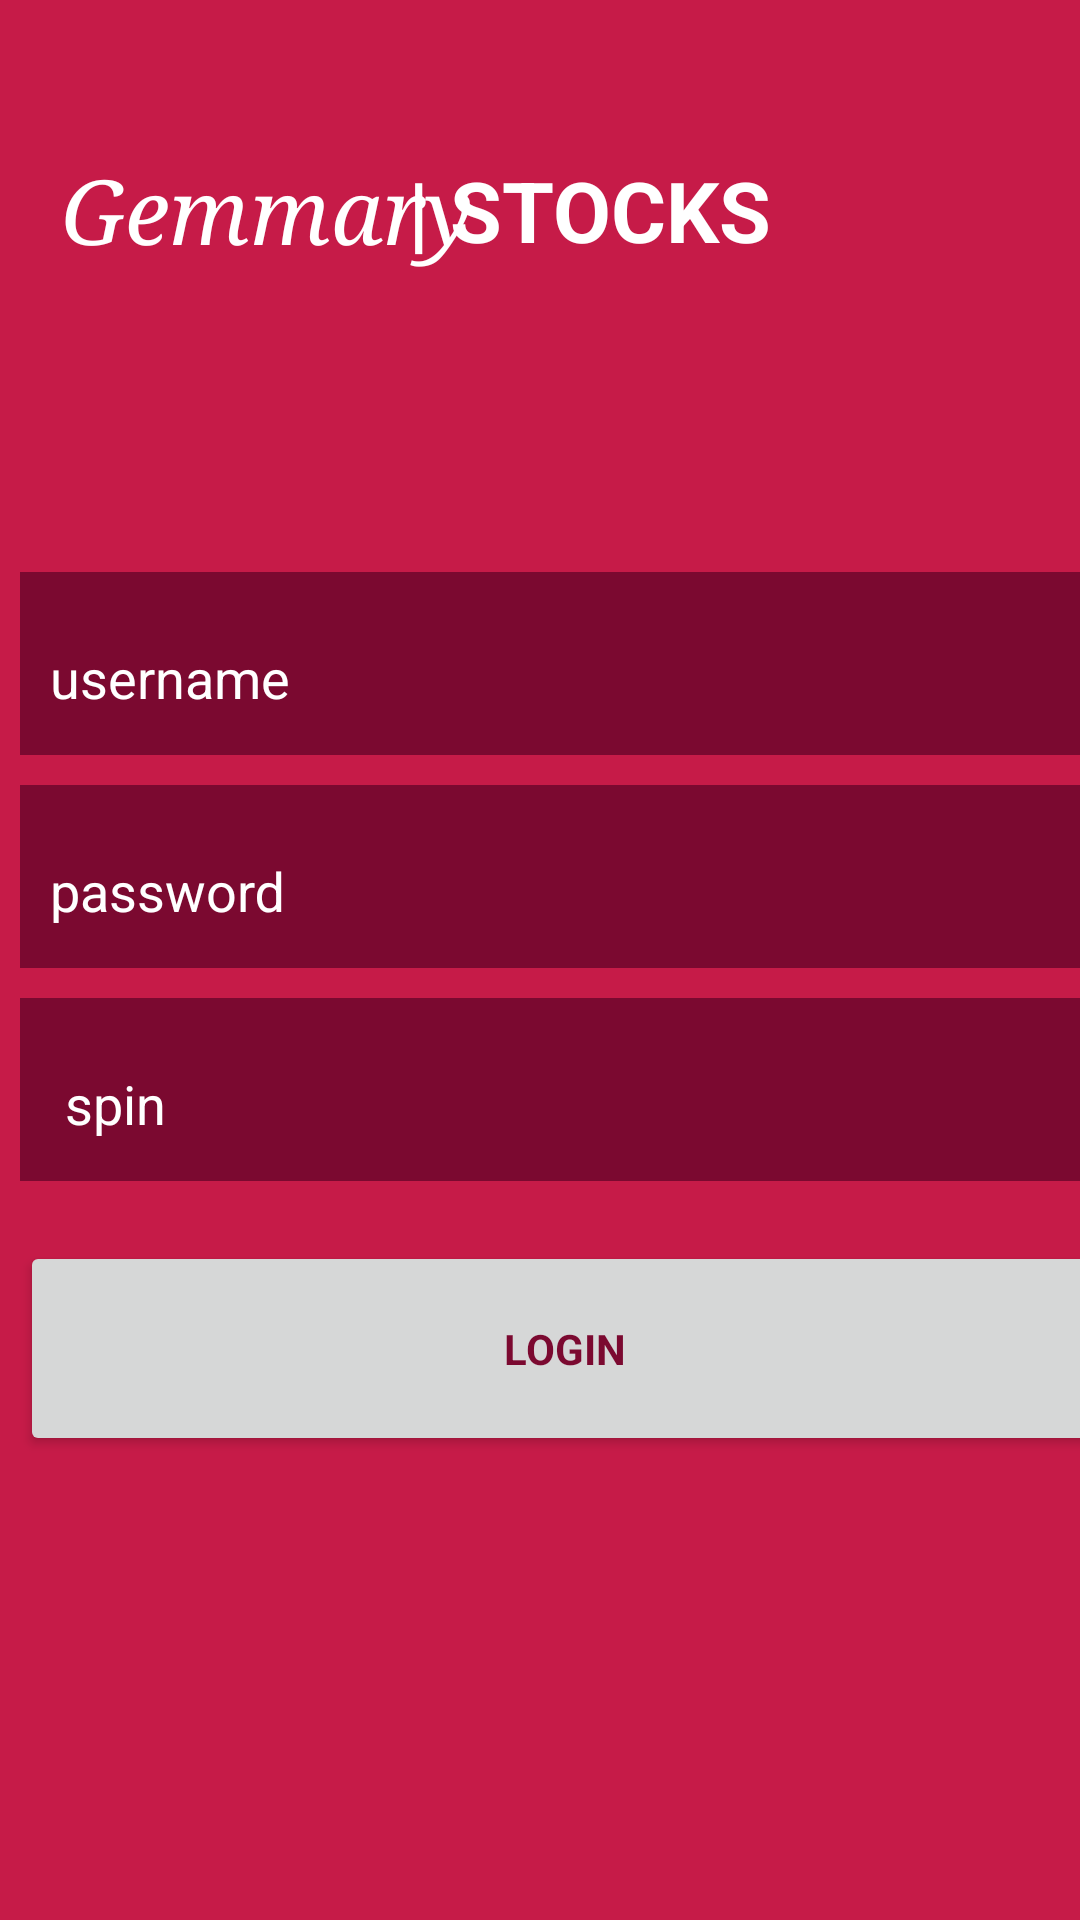

Write the Android layout XML for this screen, with the resource values it uses.
<!-- AndroidManifest.xml: application theme AppTheme -->
<!-- res/layout/content_login.xml -->
<?xml version="1.0" encoding="utf-8"?>
<LinearLayout xmlns:android="http://schemas.android.com/apk/res/android"
    xmlns:app="http://schemas.android.com/apk/res-auto"
    xmlns:tools="http://schemas.android.com/tools"
    android:layout_width="match_parent"
    android:layout_height="match_parent"
    android:paddingBottom="@dimen/activity_vertical_margin"
    android:paddingLeft="@dimen/activity_horizontal_margin"
    android:paddingRight="@dimen/activity_horizontal_margin"
    android:paddingTop="@dimen/activity_vertical_margin"
    app:layout_behavior="@string/appbar_scrolling_view_behavior"
    android:orientation="vertical"
    android:weightSum="1"
    android:background="#c61b48">

    <LinearLayout
        android:orientation="vertical"
        android:layout_width="match_parent"
        android:layout_height="wrap_content"
        android:weightSum="1"
        android:layout_marginTop="10dp"
        android:layout_weight="0.30">

        <TextView
            android:layout_width="wrap_content"
            android:layout_height="wrap_content"
            android:textAppearance="?android:attr/textAppearanceLarge"
            android:text="  Gemmary"
            android:id="@+id/textView"
            android:layout_gravity="left|center_horizontal"
            android:layout_marginTop="40dp"
            android:textStyle="italic"
            android:textColor="#ffffff"
            android:textSize="30dp"
            android:typeface="serif"
            android:layout_marginLeft="5dp" />

        <TextView
            android:layout_width="243dp"
            android:layout_height="wrap_content"
            android:fontFamily="sans-serif"
            android:text="  | STOCKS"
            android:id="@+id/textView3"
            android:layout_gravity="right"
            android:textColor="#ffffff"
            android:textSize="28dp"
            android:textStyle="bold"
            android:layout_marginTop="-38.7dp"
            android:paddingLeft="5dp" />

    </LinearLayout>


    <LinearLayout
        android:orientation="vertical"
        android:layout_width="match_parent"
        android:layout_height="wrap_content"
        android:layout_gravity="center_horizontal"
        android:weightSum="1">
        <android.support.design.widget.TextInputLayout
            android:id="@+id/input_layout_username"
            android:layout_height="wrap_content"
            android:background="#7b0930"
            android:layout_marginLeft="8dp"
            android:textColorHint="#ffffff"
            android:layout_gravity="center_horizontal"
            android:layout_marginTop="25dp"
            android:layout_width="363dp">

            <EditText
                android:id="@+id/username"
                android:layout_width="match_parent"
                android:background="@null"
                android:layout_height="50dp"
                android:singleLine="true"
                android:textColor="#ffffff"
                android:layout_marginLeft="10dp"
                android:hint="username"
                android:elevation="0dp" />
        </android.support.design.widget.TextInputLayout>



        <android.support.design.widget.TextInputLayout
            android:id="@+id/input_layout_pass"
            android:layout_width="363dp"
            android:layout_height="wrap_content"
            android:background="#7b0930"
            android:layout_marginLeft="8dp"
            android:textColorHint="#ffffff"
            android:layout_marginTop="10dp"
            android:baselineAligned="false"
            android:layout_gravity="center_horizontal">

            <EditText
                android:id="@+id/password"
                android:layout_width="match_parent"
                android:background="@null"
                android:layout_height="50dp"
                android:singleLine="true"
                android:textColor="#ffffff"
                android:layout_marginLeft="10dp"
                android:inputType="textPassword"
                android:hint="password" />
        </android.support.design.widget.TextInputLayout>


        <android.support.design.widget.TextInputLayout
            android:id="@+id/input_layout_name"
            android:layout_width="363dp"
            android:layout_height="wrap_content"
            android:background="#7b0930"
            android:textColorHint="#ffffff"
            android:layout_marginLeft="8dp"
            android:layout_marginTop="10dp"
            android:layout_gravity="center_horizontal">

            <EditText
                android:id="@+id/spin"
                android:layout_width="match_parent"
                android:background="@null"
                android:layout_height="50dp"
                android:singleLine="true"
                android:textColor="#ffffff"
                android:layout_marginLeft="10dp"
                android:inputType="numberPassword"
                android:hint="spin"
                android:layout_gravity="center_horizontal" />
        </android.support.design.widget.TextInputLayout>



    </LinearLayout>


    <LinearLayout
        android:orientation="vertical"
        android:layout_width="match_parent"
        android:layout_height="wrap_content"
        android:layout_gravity="center_horizontal"
        android:weightSum="1"
        android:layout_weight="0.26">


        <Button
            android:layout_width="363dp"
            android:layout_height="wrap_content"
            android:text="login"
            android:id="@+id/loginButton"
            android:layout_marginTop="20dp"
            android:layout_gravity="center_horizontal"
            android:textColor="#7b0930"
            android:typeface="sans"
            android:onClick="login"
            android:textStyle="bold"
            android:layout_marginLeft="8dp"
            android:layout_weight="0.36" />
    </LinearLayout>

</LinearLayout>
<!-- resources referenced by this layout -->
<resources>
  <dimen name="activity_horizontal_margin">0dp</dimen>
  <dimen name="activity_vertical_margin">0dp</dimen>
  <style name="AppTheme" parent="Theme.AppCompat.Light.DarkActionBar">
          
          <item name="colorPrimary">@color/colorPrimary</item>
          <item name="colorPrimaryDark">@color/colorPrimaryDark</item>
          <item name="colorAccent">@color/colorAccent</item>
          <item name="android:textColorHint">@color/white</item>
          <item name="colorControlNormal">@color/white</item>
          <item name="colorControlActivated">@color/white</item>
          <item name="colorControlHighlight">@color/white</item>
  
      </style>
  <color name="colorPrimary">#881430</color>
  <color name="colorPrimaryDark">#881430</color>
  <color name="colorAccent">#a42237</color>
  <color name="white">#FFFFFF</color>
</resources>
